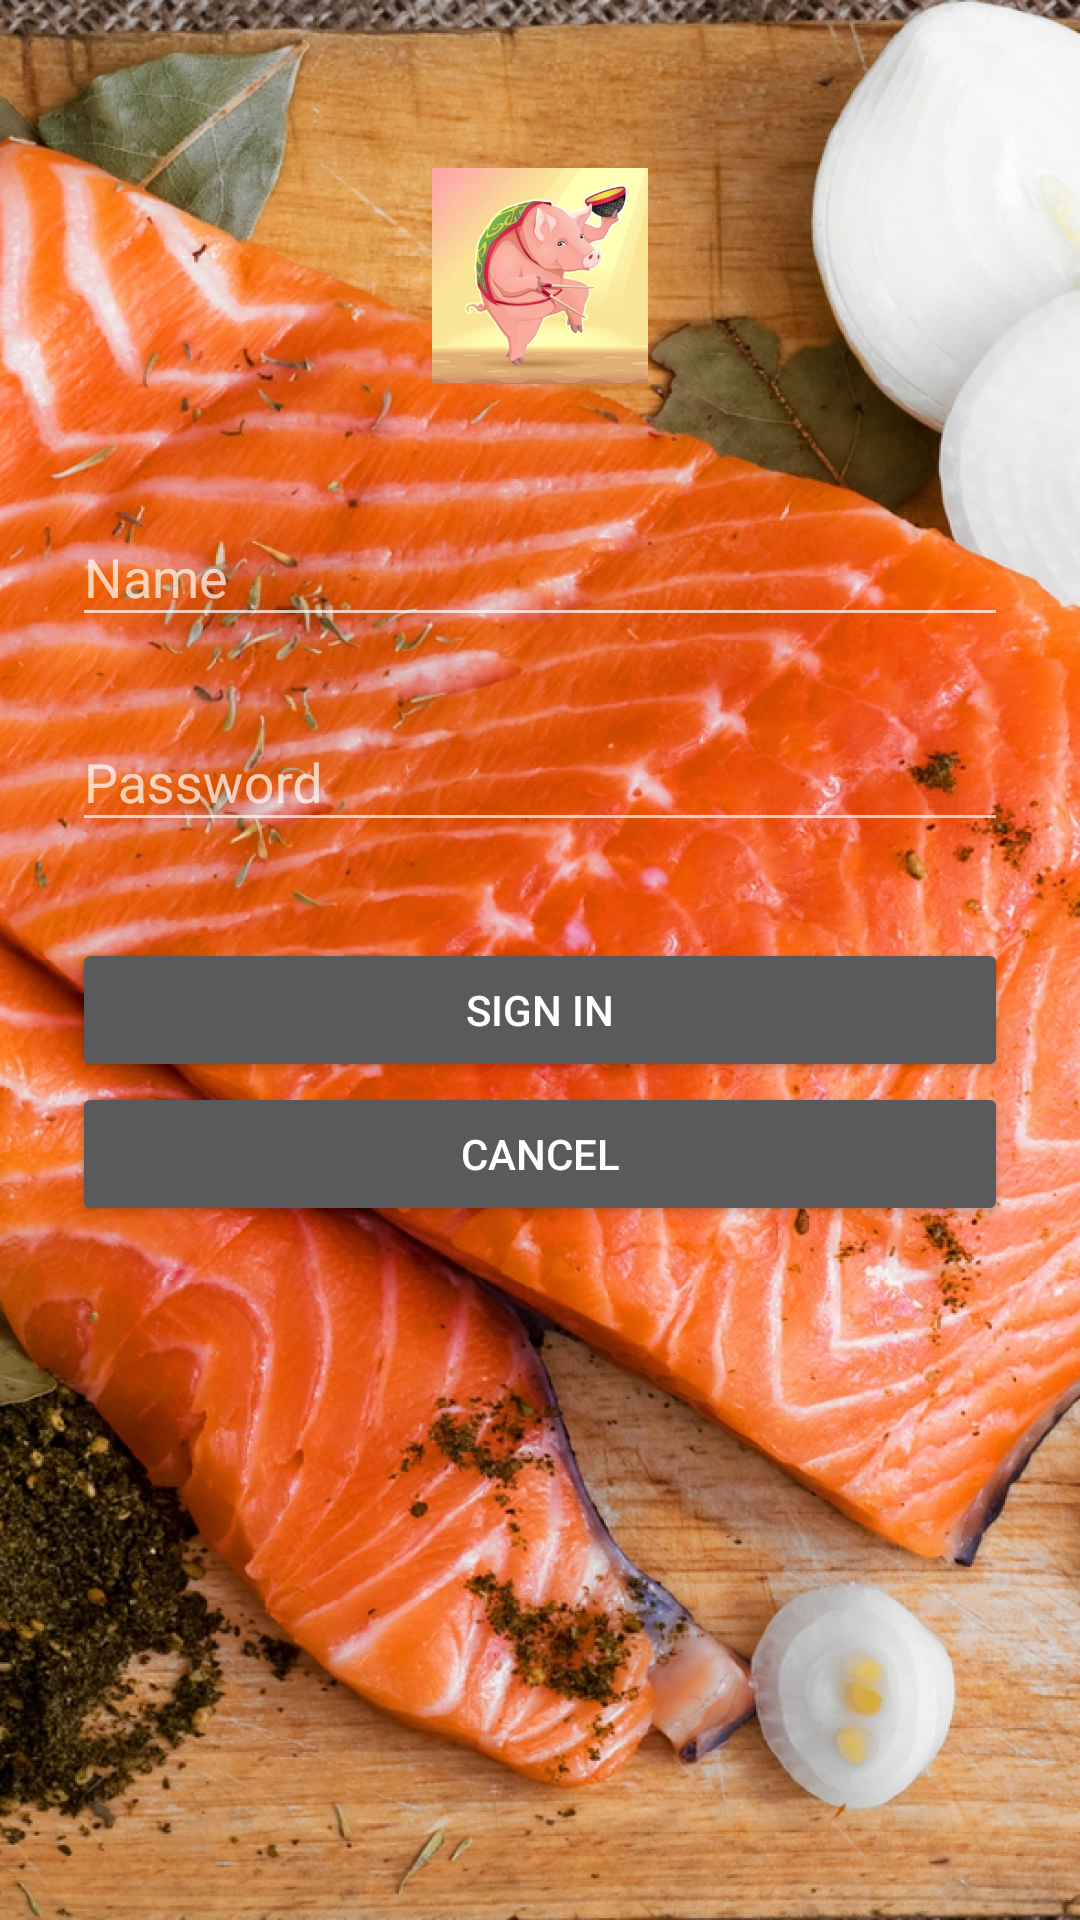

Reconstruct the res/layout file that produces this screen, plus the resources it refers to.
<!-- AndroidManifest.xml: application theme Theme.AppCompat -->
<!-- res/layout/login_chef.xml -->
<?xml version="1.0" encoding="utf-8"?>
<android.support.v4.widget.DrawerLayout xmlns:android="http://schemas.android.com/apk/res/android"
xmlns:app="http://schemas.android.com/apk/res-auto"
xmlns:tools="http://schemas.android.com/tools"
android:id="@+id/drawer_layout"
android:layout_width="match_parent"
android:layout_height="match_parent"
android:background="@mipmap/salmon"
android:fitsSystemWindows="true"
tools:openDrawer="start">

<LinearLayout
    android:orientation="vertical"
    android:layout_width="match_parent"
    android:layout_height="wrap_content"
    android:paddingTop="56dp"
    android:paddingLeft="24dp"
    android:paddingRight="24dp">

    <ImageView android:src="@mipmap/pig_chinese"
        android:layout_width="wrap_content"
        android:layout_height="72dp"
        android:layout_marginBottom="24dp"
        android:layout_gravity="center_horizontal" />

    
    <android.support.design.widget.TextInputLayout
        android:layout_width="match_parent"
        android:layout_height="wrap_content"
        android:layout_marginTop="8dp"
        android:layout_marginBottom="8dp">
        <EditText
            android:id="@+id/tChefName"
            android:layout_width="match_parent"
            android:layout_height="wrap_content"
            android:inputType="textCapWords"
            android:hint="Name" />
    </android.support.design.widget.TextInputLayout>


    
    <android.support.design.widget.TextInputLayout
        android:layout_width="match_parent"
        android:layout_height="wrap_content"
        android:layout_marginTop="8dp"
        android:layout_marginBottom="8dp">
        <EditText android:id="@+id/tChefPassword"
            android:layout_width="match_parent"
            android:layout_height="wrap_content"
            android:inputType="textPassword"
            android:hint="Password"/>
    </android.support.design.widget.TextInputLayout>

    
    <android.support.v7.widget.AppCompatButton
        android:id="@+id/bChefLogin"
        android:layout_width="fill_parent"
        android:layout_height="wrap_content"
        android:layout_marginTop="24dp"
        android:layout_marginBottom="0dp"
        android:padding="3dp"
        android:text="Sign in"/>

    <android.support.v7.widget.AppCompatButton
        android:id="@+id/bChefCancel"
        android:layout_width="fill_parent"
        android:layout_height="wrap_content"
        android:layout_marginTop="0dp"
        android:layout_marginBottom="0dp"
        android:padding="3dp"
        android:text="Cancel"/>


    <TextView
        android:layout_width="wrap_content"
        android:layout_height="wrap_content"
        android:gravity="center"
        android:textAppearance="?android:attr/textAppearanceMedium"
        android:id="@+id/chefSignStatus"
        android:layout_below="@+id/bChefCancel"

        android:layout_marginTop="15dp" />


</LinearLayout>



<android.support.design.widget.NavigationView
    android:id="@+id/nav_view"
    android:layout_width="wrap_content"
    android:layout_height="match_parent"
    android:layout_gravity="start"
    android:fitsSystemWindows="true"

    app:menu="@menu/chef_menu" />

</android.support.v4.widget.DrawerLayout>
<!-- resources referenced by this layout -->
<resources>
  <!-- mipmap pig_chinese: jpg bitmap (mipmap-mdpi, 30741 bytes) -->
  <!-- mipmap salmon: jpg bitmap (mipmap-mdpi, 859772 bytes) -->
</resources>
